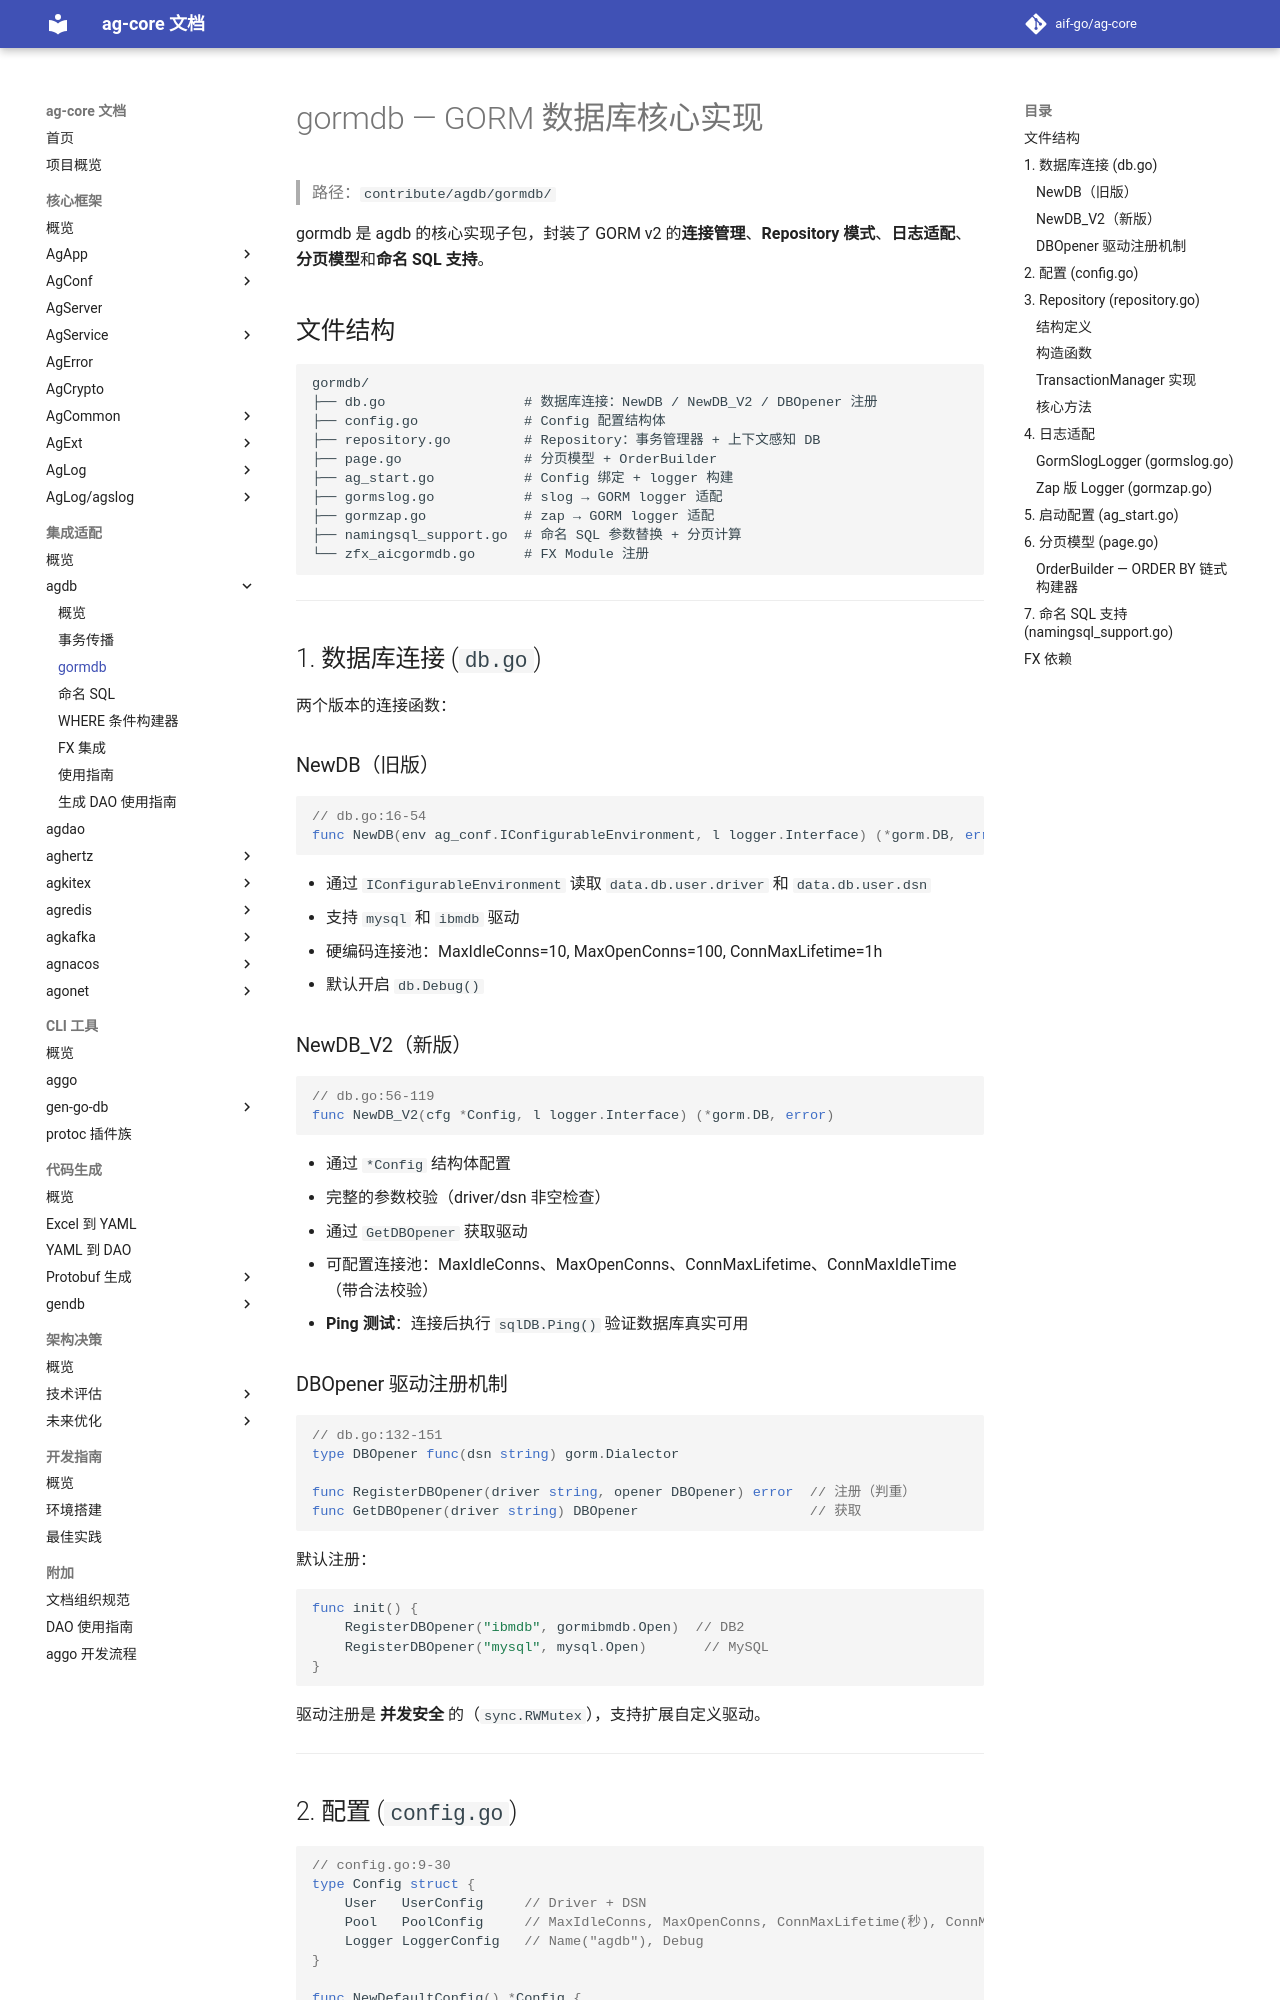

repository: aif-go/ag-core-docs · page: 集成适配/agdb/02-gormdb/index.html · generator: mkdocs

---
tags:
  - ag-core
  - agdb
  - gormdb
  - gorm
  - architecture
---

# gormdb — GORM 数据库核心实现

> 路径：`contribute/agdb/gormdb/`

gormdb 是 agdb 的核心实现子包，封装了 GORM v2 的**连接管理**、**Repository 模式**、**日志适配**、**分页模型**和**命名 SQL 支持**。

## 文件结构

```
gormdb/
├── db.go                 # 数据库连接：NewDB / NewDB_V2 / DBOpener 注册
├── config.go             # Config 配置结构体
├── repository.go         # Repository：事务管理器 + 上下文感知 DB
├── page.go               # 分页模型 + OrderBuilder
├── ag_start.go           # Config 绑定 + logger 构建
├── gormslog.go           # slog → GORM logger 适配
├── gormzap.go            # zap → GORM logger 适配
├── namingsql_support.go  # 命名 SQL 参数替换 + 分页计算
└── zfx_aicgormdb.go      # FX Module 注册
```

---

## 1. 数据库连接 (`db.go`)

两个版本的连接函数：

### NewDB（旧版）

```go
// db.go:16-54
func NewDB(env ag_conf.IConfigurableEnvironment, l logger.Interface) (*gorm.DB, error)
```

- 通过 `IConfigurableEnvironment` 读取 `data.db.user.driver` 和 `data.db.user.dsn`
- 支持 `mysql` 和 `ibmdb` 驱动
- 硬编码连接池：MaxIdleConns=10, MaxOpenConns=100, ConnMaxLifetime=1h
- 默认开启 `db.Debug()`

### NewDB_V2（新版）

```go
// db.go:56-119
func NewDB_V2(cfg *Config, l logger.Interface) (*gorm.DB, error)
```

- 通过 `*Config` 结构体配置
- 完整的参数校验（driver/dsn 非空检查）
- 通过 `GetDBOpener` 获取驱动
- 可配置连接池：MaxIdleConns、MaxOpenConns、ConnMaxLifetime、ConnMaxIdleTime（带合法校验）
- **Ping 测试**：连接后执行 `sqlDB.Ping()` 验证数据库真实可用

### DBOpener 驱动注册机制

```go
// db.go:132-151
type DBOpener func(dsn string) gorm.Dialector

func RegisterDBOpener(driver string, opener DBOpener) error  // 注册（判重）
func GetDBOpener(driver string) DBOpener                     // 获取
```

默认注册：
```go
func init() {
    RegisterDBOpener("ibmdb", gormibmdb.Open)  // DB2
    RegisterDBOpener("mysql", mysql.Open)       // MySQL
}
```

驱动注册是 **并发安全** 的（`sync.RWMutex`），支持扩展自定义驱动。

---
